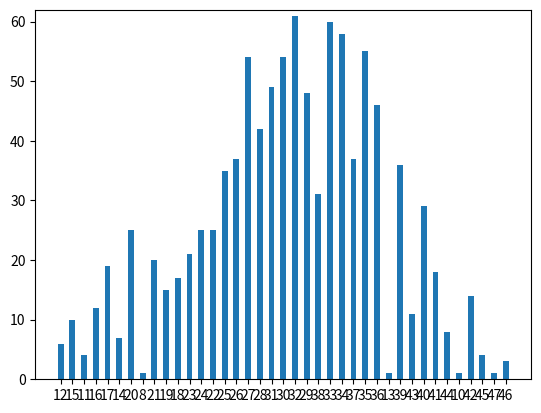

This chart was generated by the following Python code:
import math
import random
import numpy as np
import matplotlib.pyplot as plt
import pylab

class Point(object):
    '''Creates a point on a coordinate plane with values x and y.'''

    COUNT = 0

    def __init__(self, id,x, y):
        self.X = x
        self.Y = y
        self.ID = id
        self.degree = 0
        self.adjacent_points = []

    def __str__(self):
        return "Point %s: %s"%(self.ID,[p.get_ID() for p in self.adjacent_points])


    def get_X(self):
        return self.X

    def get_Y(self):
        return self.Y

    def get_ID(self):
        return self.ID

    def get_degree(self):
        return self.degree

    def get_adjacent_points(self):
        return self.adjacent_points

    def distance(self, other):
        dx = self.X - other.X
        dy = self.Y - other.Y
        return math.hypot(dx, dy)

    def is_inside_unit_circle(self):
        return math.pow(self.X - 1,2) + math.pow(self.Y - 1,2) < 1

    def set_adjacent_points_and_degree(self,point_list,radius):
        for point in point_list:
            if point.get_ID() == self.get_ID():
                #Compare all points up to the current point. Don't compare with the points afterwards.
                return
            if self.distance(point) <= radius:
                self.adjacent_points.append(point)
                self.degree += 1
                point.adjacent_points.append(self)
                point.degree += 1



def get_radius_from_average_degree(average_degree,sensors,disk):
    if disk:
        return math.sqrt((average_degree + 1)/sensors)
    else:
        return math.sqrt((average_degree + 1)/(sensors *math.pi))


def initialize_points_disk(sensors):
    current_sensors = 0
    sensors_array = []
    while current_sensors < sensors:
        x = random.uniform(0,2)
        y = random.uniform(0,2)
        point = Point(current_sensors,x,y)
        if point.is_inside_unit_circle():
            sensors_array.append(point)
            current_sensors += 1
    return sensors_array


def initialize_points_square(sensors):
    sensors_array = []
    for current_sensor in range(0,sensors):
        x = random.random()
        y = random.random()
        point = Point(current_sensor,x,y)
        sensors_array.append(point)
    return sensors_array



def initialize_points(sensors, disk):
    if disk:
        return initialize_points_disk(sensors)
    else:
        return initialize_points_square(sensors)


def create_adjacency_list_with(disk,sensors,radius,name):
    points = initialize_points(sensors, disk)
    xs = [p.get_X() for p in points]
    ys = [p.get_Y() for p in points]
    plt.scatter(xs, ys)
    plt.savefig(name + '_sensor_plot.png')
    number_of_edges = 0
    degree_frequency_dictionary = {}
    points.sort(key=lambda p: p.get_X(), reverse=True)
    for point in points:
        #Uses the sweep method
        point.set_adjacent_points_and_degree(points, radius)
    for point in points:
        number_of_edges += point.get_degree()
        if point.get_degree() in degree_frequency_dictionary:
            degree_frequency_dictionary[point.get_degree()] += 1
        else:
            degree_frequency_dictionary[point.get_degree()] = 1
    real_average_degree = float(number_of_edges) / len(points)
    frequencies = np.arange(len(degree_frequency_dictionary))
    plt.clf()
    plt.bar(frequencies, degree_frequency_dictionary.values(), align='center', width=0.5)
    plt.xticks(frequencies, degree_frequency_dictionary.keys())
    plt.ylim(0, max(degree_frequency_dictionary.values()) + 1)
    plt.savefig(name + '_degree_histogram.png')
    print(points)


def create_adjacency_list():
    try:
        square_or_disk = raw_input('Use a square (s) or a disk (d) area?:')
        disk = False
        if square_or_disk == 'd':
            disk = True
        elif square_or_disk != 's':
            raise ValueError
        sensors = int(raw_input('Enter amount of sensors desired:'))
        radius_or_average_degree = raw_input('Will you enter sensor radius (r) or average degree (d)?:')
        if radius_or_average_degree == 'r':
            radius = float(raw_input('Enter radius:'))
        elif radius_or_average_degree == 'd':
            average_degree = float(raw_input('Enter average degree:'))
            radius = get_radius_from_average_degree(average_degree, sensors, disk)
        else:
            raise ValueError
        create_adjacency_list_with(disk,sensors,radius,"iograph")

    except ValueError:
        print ("Invalid raw_input.")

def execute_benchmark_case(disk,sensors,average_degree,name):
    create_adjacency_list_with(disk,sensors,get_radius_from_average_degree(average_degree,sensors,disk),name)


if __name__ == '__main__':
    #create_adjacency_list()
    execute_benchmark_case(False,1000,32,"benchmark1")
    #execute_benchmark_case(False,4000,64,"benchmark2")
    #execute_benchmark_case(False,16000,64,"benchmark3")
    #execute_benchmark_case(False,64000,64,"benchmark4")
    #execute_benchmark_case(False,64000,128,"benchmark5")
    #execute_benchmark_case(True,4000,64,"benchmark6")
    #execute_benchmark_case(True,4000,128,"benchmark7")
